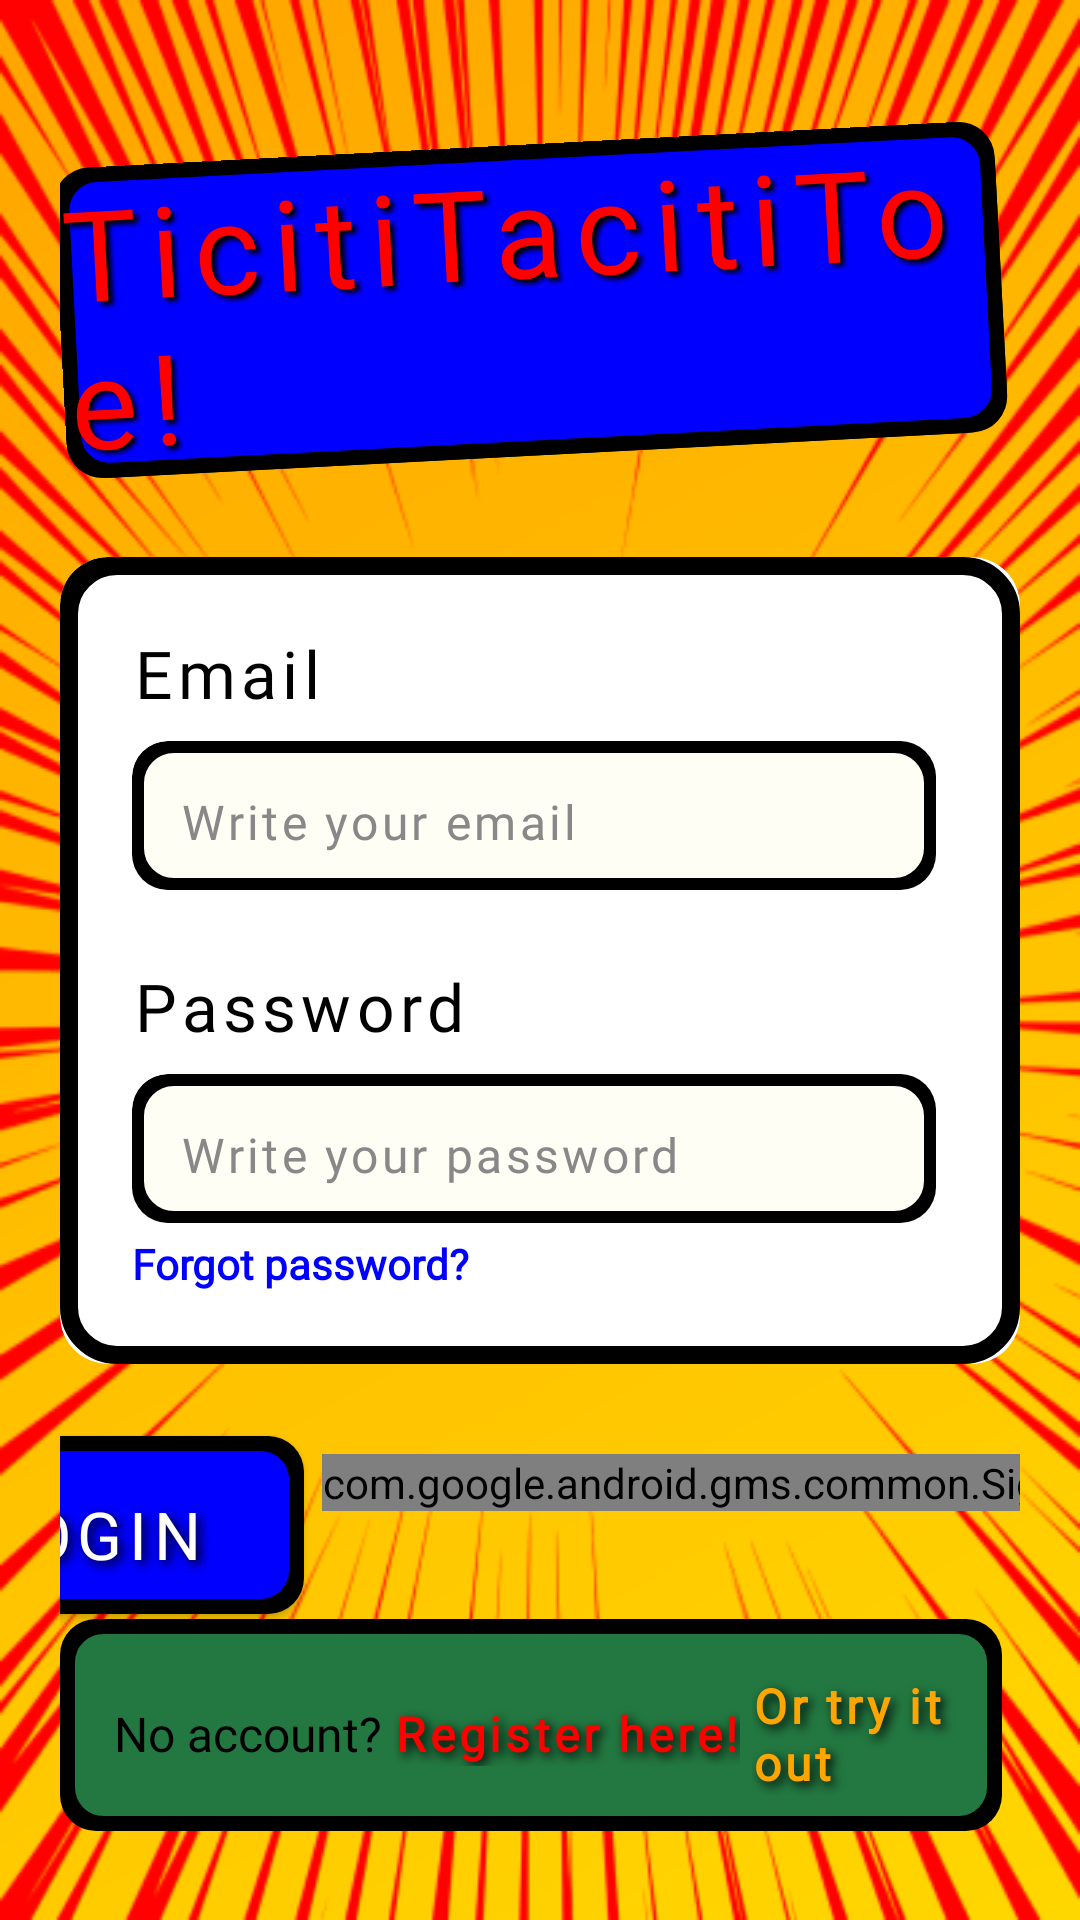

Write the Android layout XML for this screen, with the resource values it uses.
<!-- AndroidManifest.xml: application theme Theme.TicitiTacitiToe -->
<!-- res/layout/activity_login.xml -->
<?xml version="1.0" encoding="utf-8"?>
<androidx.constraintlayout.widget.ConstraintLayout xmlns:android="http://schemas.android.com/apk/res/android"
    xmlns:app="http://schemas.android.com/apk/res-auto"
    xmlns:tools="http://schemas.android.com/tools"
    android:id="@+id/main"
    android:layout_width="match_parent"
    android:layout_height="match_parent"
    android:background="@drawable/bg_gradient_yellow_orange_w_red_lines"
    tools:context=".auth.ui.LoginActivity"
    android:padding="@dimen/_20dp">

    
    <TextView
        android:id="@+id/app_name_text_view"
        android:layout_width="wrap_content"
        android:layout_height="wrap_content"
        android:background="@drawable/bg_button_blue"
        android:fontFamily="@font/bangers"
        android:letterSpacing="0.1"
        android:paddingBottom="4dp"
        android:rotation="-3"
        android:shadowColor="@color/black"
        android:shadowDx="4"
        android:shadowDy="4"
        android:shadowRadius="4"
        android:text="@string/app_brand_name"
        android:textColor="@color/red"
        android:textSize="42sp"
        app:layout_constraintBottom_toTopOf="@+id/register_form_text_view"
        app:layout_constraintEnd_toEndOf="parent"
        app:layout_constraintStart_toStartOf="parent"
        app:layout_constraintTop_toTopOf="parent" />

    
    <androidx.cardview.widget.CardView
        android:id="@+id/register_form_text_view"
        android:layout_width="0dp"
        android:layout_height="wrap_content"
        app:cardCornerRadius="16dp"
        app:cardElevation="0dp"
        app:layout_constraintBottom_toBottomOf="parent"
        app:layout_constraintEnd_toEndOf="parent"
        app:layout_constraintStart_toStartOf="parent"
        app:layout_constraintTop_toTopOf="parent">

        <LinearLayout
            android:layout_width="match_parent"
            android:layout_height="wrap_content"
            android:background="@drawable/bg_white_rectangle"
            android:orientation="vertical"
            android:padding="24dp">

            
            <TextView
                android:layout_width="wrap_content"
                android:layout_height="wrap_content"
                android:fontFamily="@font/bangers"
                android:letterSpacing="0.08"
                android:text="@string/email"
                android:textColor="@color/black"
                android:textSize="22sp" />

            
            <androidx.cardview.widget.CardView
                android:layout_width="match_parent"
                android:layout_height="wrap_content"
                android:layout_marginTop="8dp"
                app:cardCornerRadius="12dp"
                app:cardElevation="0dp">

                <EditText
                    android:id="@+id/email_edit_text"
                    android:layout_width="match_parent"
                    android:layout_height="wrap_content"
                    android:background="@drawable/bg_input_field"
                    android:fontFamily="@font/chewy"
                    android:letterSpacing="0.07"
                    android:hint="@string/write_email"
                    android:inputType="textEmailAddress"
                    android:maxLines="1"
                    android:padding="16dp"
                    android:textColor="@color/black"
                    android:textColorHint="@color/hint"
                    android:textSize="16sp" />
            </androidx.cardview.widget.CardView>

            
            <TextView
                android:layout_width="wrap_content"
                android:layout_height="wrap_content"
                android:layout_marginTop="20dp"
                android:fontFamily="@font/bangers"
                android:letterSpacing="0.08"
                android:text="@string/password"
                android:textColor="@color/black"
                android:textSize="22sp" />

            
            <androidx.cardview.widget.CardView
                android:layout_width="match_parent"
                android:layout_height="wrap_content"
                android:layout_marginTop="8dp"
                app:cardCornerRadius="12dp"
                app:cardElevation="0dp">

                <EditText
                    android:id="@+id/password_edit_text"
                    android:layout_width="match_parent"
                    android:layout_height="wrap_content"
                    android:background="@drawable/bg_input_field"
                    android:fontFamily="@font/chewy"
                    android:letterSpacing="0.07"
                    android:hint="@string/write_password"
                    android:inputType="textPassword"
                    android:maxLines="1"
                    android:padding="16dp"
                    android:textColor="@color/black"
                    android:textColorHint="@color/hint"
                    android:textSize="16sp" />
            </androidx.cardview.widget.CardView>

            <TextView
                android:id="@+id/reset_password_text_view"
                android:layout_width="wrap_content"
                android:layout_height="wrap_content"
                android:clickable="true"
                android:focusable="true"
                android:fontFamily="@font/permanent_marker"
                android:text="@string/forgot_password"
                android:textColor="@color/blue"
                android:textSize="14sp"
                android:textStyle="bold" />

        </LinearLayout>
    </androidx.cardview.widget.CardView>

    
    <androidx.appcompat.widget.AppCompatButton
        android:id="@+id/login_button"
        android:layout_width="wrap_content"
        android:layout_height="wrap_content"
        android:text="@string/login"
        android:shadowColor="@color/black"
        android:shadowDx="4"
        android:shadowDy="4"
        android:shadowRadius="8"
        android:textSize="22sp"
        android:fontFamily="@font/bangers"
        android:textColor="@color/white"
        android:background="@drawable/bg_button_blue"
        android:paddingTop="18dp"
        android:paddingBottom="18dp"
        android:paddingHorizontal="@dimen/_40dp"
        android:letterSpacing="0.1"
        android:layout_marginTop="24dp"
        app:layout_constraintTop_toBottomOf="@id/register_form_text_view"
        app:layout_constraintStart_toStartOf="parent"
        app:layout_constraintEnd_toStartOf="@id/google_sign_in_button"/>

    
    <com.google.android.gms.common.SignInButton
        android:id="@+id/google_sign_in_button"
        android:layout_width="wrap_content"
        android:layout_height="wrap_content"
        android:layout_marginTop="30dp"
        app:layout_constraintEnd_toEndOf="parent"
        app:layout_constraintTop_toBottomOf="@id/register_form_text_view"
        app:layout_constraintStart_toEndOf="@id/login_button"/>

    
    <LinearLayout
        android:id="@+id/sign_up_line"
        android:layout_width="wrap_content"
        android:layout_height="wrap_content"
        android:orientation="horizontal"
        android:layout_marginTop="24dp"
        android:layout_marginBottom="32dp"
        android:gravity="center"
        android:background="@drawable/bg_button_green"
        android:padding="18dp"
        app:layout_constraintTop_toBottomOf="@id/login_button"
        app:layout_constraintStart_toStartOf="parent"
        app:layout_constraintEnd_toEndOf="parent"
        app:layout_constraintBottom_toBottomOf="parent">

        <TextView
            android:layout_width="wrap_content"
            android:layout_height="wrap_content"
            android:text="@string/no_account"
            android:textSize="16sp"
            android:textColor="@color/black"
            android:fontFamily="@font/permanent_marker"/>

        <TextView
            android:id="@+id/new_player_text_view"
            android:layout_width="wrap_content"
            android:layout_height="wrap_content"
            android:text="@string/register_here"
            android:textSize="16sp"
            android:shadowColor="@color/black"
            android:shadowDx="4"
            android:shadowDy="4"
            android:shadowRadius="8"
            android:textColor="@color/red"
            android:fontFamily="@font/bangers"
            android:textStyle="bold"
            android:clickable="true"
            android:focusable="true"
            android:layout_marginStart="4dp"
            android:letterSpacing="0.08"/>
        <TextView
            android:id="@+id/try_button"
            android:layout_width="wrap_content"
            android:layout_height="wrap_content"
            android:text="@string/try_it"
            android:textSize="16sp"
            android:shadowColor="@color/black"
            android:shadowDx="4"
            android:shadowDy="4"
            android:shadowRadius="8"
            android:textColor="@color/orange"
            android:fontFamily="@font/bangers"
            android:textStyle="bold"
            android:clickable="true"
            android:focusable="true"
            android:layout_marginStart="4dp"
            android:letterSpacing="0.08"/>
    </LinearLayout>
</androidx.constraintlayout.widget.ConstraintLayout>
<!-- resources referenced by this layout -->
<resources>
  <color name="black">#000000</color>
  <color name="blue">#0000FF</color>
  <color name="hint">#888888</color>
  <color name="orange">#FFA500</color>
  <color name="red">#FF0000</color>
  <color name="white">#FFFFFF</color>
  <dimen name="_20dp">20dp</dimen>
  <dimen name="_40dp">40dp</dimen>
  <!-- drawable bg_button_blue (drawable) -->
  <?xml version="1.0" encoding="utf-8"?>
  <layer-list xmlns:android="http://schemas.android.com/apk/res/android">
      
      <item
          android:left="0dp"
          android:top="0dp"
          android:right="6dp"
          android:bottom="6dp">
          <shape android:shape="rectangle">
              <solid android:color="@color/black"/>
              <corners android:radius="12dp"/>
          </shape>
      </item>
  
      
      <item
          android:left="0dp"
          android:top="0dp"
          android:right="6dp"
          android:bottom="6dp">
          <shape android:shape="rectangle">
              <solid android:color="@color/blue"/>
              <stroke
                  android:width="5dp"
                  android:color="@color/black"/>
              <corners android:radius="12dp"/>
          </shape>
      </item>
  </layer-list>
  <!-- drawable bg_button_green (drawable) -->
  <?xml version="1.0" encoding="utf-8"?>
  <layer-list xmlns:android="http://schemas.android.com/apk/res/android">
  
      
      <item
          android:left="0dp"
          android:top="0dp"
          android:right="6dp"
          android:bottom="6dp">
          <shape android:shape="rectangle">
              <solid android:color="@color/black"/>
              <corners android:radius="12dp"/>
          </shape>
      </item>
  
      
      <item
          android:left="0dp"
          android:top="0dp"
          android:right="6dp"
          android:bottom="6dp">
          <shape android:shape="rectangle">
              <solid android:color="@color/green"/>
              <stroke
                  android:width="5dp"
                  android:color="@color/black"/>
              <corners android:radius="12dp"/>
          </shape>
      </item>
  </layer-list>
  <!-- drawable bg_gradient_yellow_orange_w_red_lines (drawable) -->
  <?xml version="1.0" encoding="utf-8"?>
  <layer-list xmlns:android="http://schemas.android.com/apk/res/android">
  
      
      <item>
          <shape>
              <gradient
                  android:angle="135"
                  android:startColor="@color/gradient_start"
                  android:endColor="@color/gradient_end"
                  android:type="linear" />
          </shape>
      </item>
  
      
      <item>
          <bitmap
              android:src="@drawable/explosion_bg"
              android:gravity="fill"
              android:tint="@color/red"/>
      </item>
  
  </layer-list>
  <string name="app_brand_name">TicitiTacitiToe!</string>
  <string name="email">Email</string>
  <string name="forgot_password">Forgot password?</string>
  <string name="login">Login</string>
  <string name="no_account">No account?</string>
  <string name="password">Password</string>
  <string name="register_here">Register here!</string>
  <string name="try_it">Or try it out</string>
  <string name="write_email">Write your email</string>
  <string name="write_password">Write your password</string>
  <style name="Theme.TicitiTacitiToe" parent="Base.Theme.TicitiTacitiToe" />
  <color name="green">#237841</color>
  <color name="gradient_start">#FFD700</color>
  <color name="gradient_end">#FFA500</color>
  <color name="light_yellow">#FFFEF5</color>
  <style name="Base.Theme.TicitiTacitiToe" parent="Theme.Material3.DayNight.NoActionBar">
          
          
      </style>
</resources>
